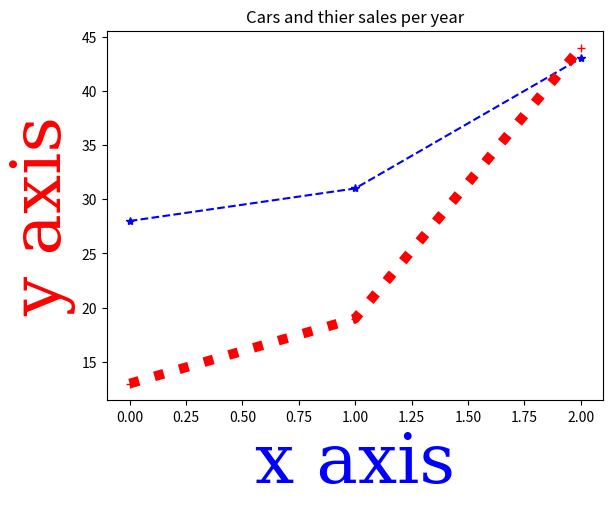

Source code (Python):
import matplotlib.pyplot as plt
import numpy as np

x=np.array([28,31,43])
y=np.array([13,19,44])

plt.xlabel("x axis",{"color":"Blue", "size":50, "family":"serif"})
plt.ylabel("y axis",{"color":"Red", "size":50, "family":"serif"})
plt.title("Cars and thier sales per year")


plt.plot(x,"b*--")
plt.plot(y, color="Red", linestyle = ":", linewidth=7, marker= "+")

plt.show()
    
